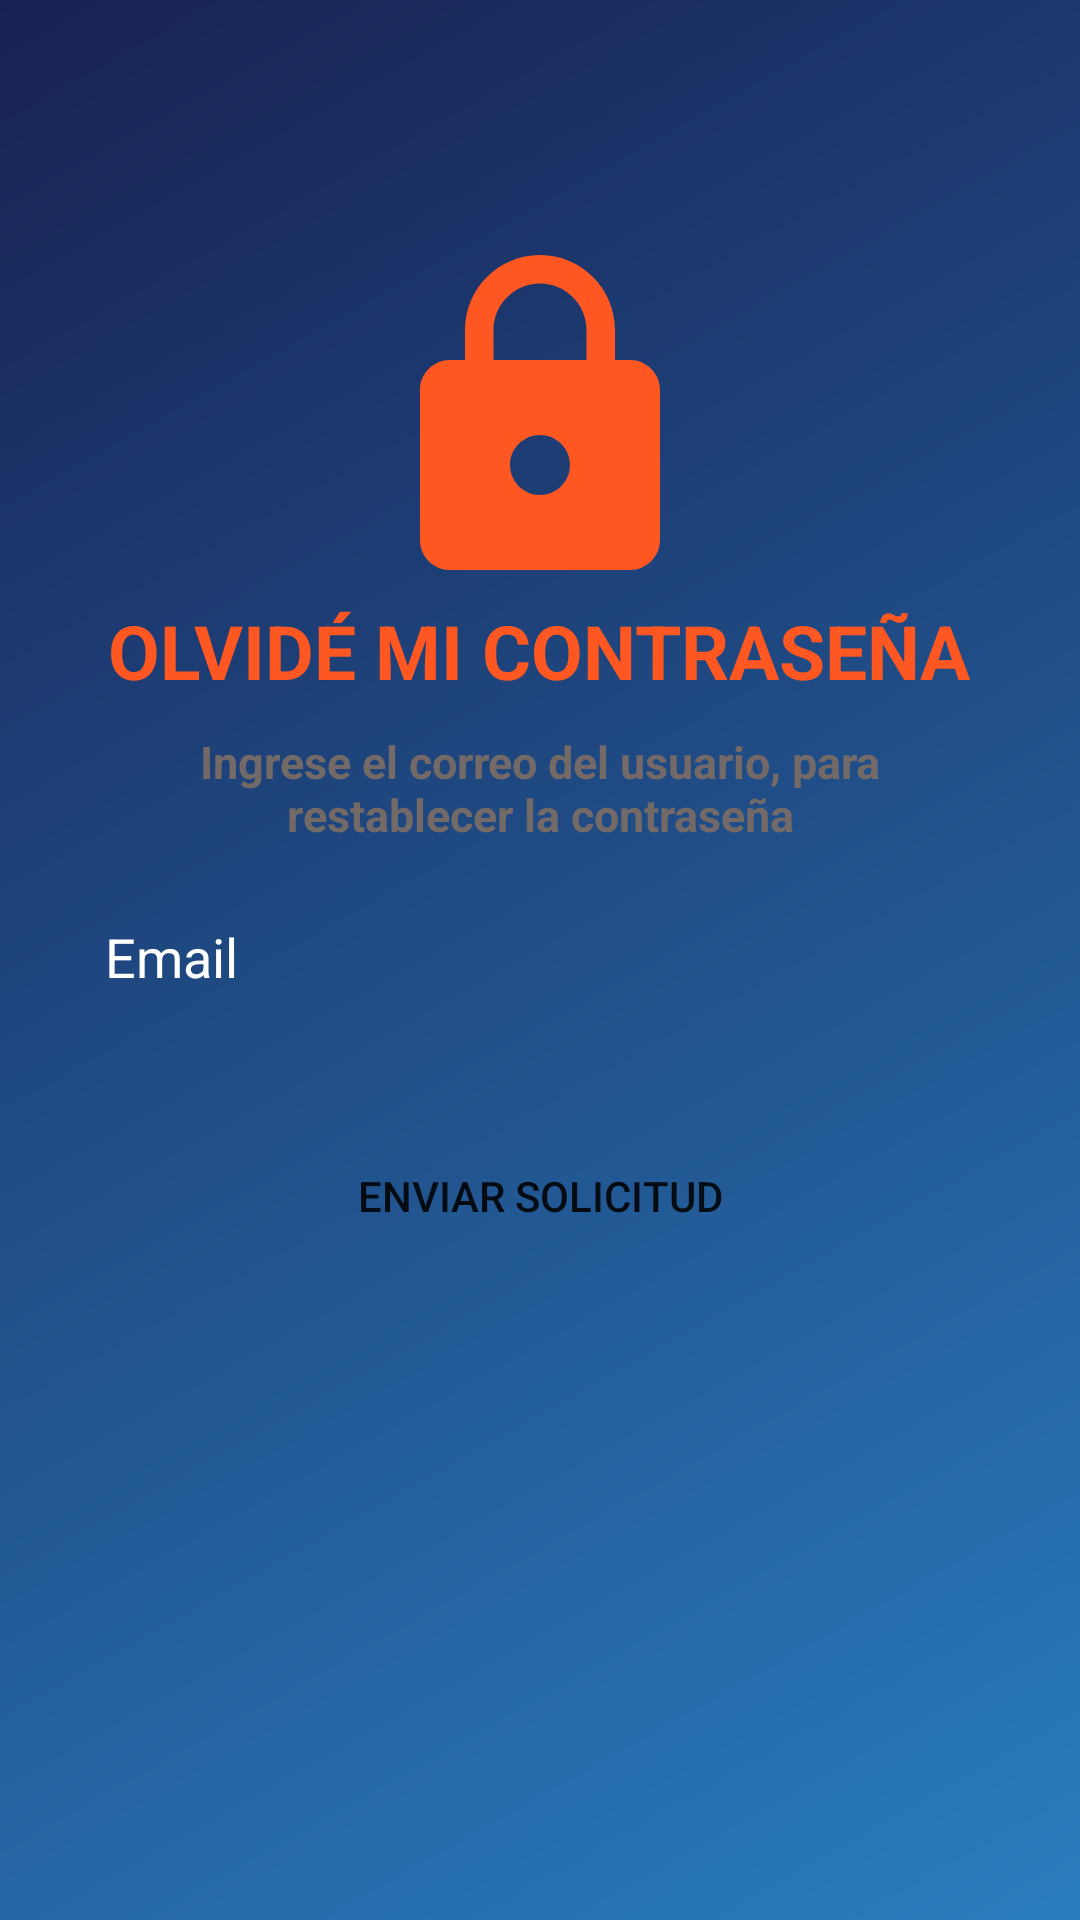

This screen was rendered from an Android layout file. Write that file and the resources it references.
<!-- AndroidManifest.xml: application theme Theme.ProyectoFinal -->
<!-- res/layout/fragment_repassword.xml -->
<?xml version="1.0" encoding="utf-8"?>
<LinearLayout
    xmlns:android="http://schemas.android.com/apk/res/android"
    xmlns:tools="http://schemas.android.com/tools"
    android:layout_width="match_parent"
    android:layout_height="match_parent"
    android:orientation="vertical"
    android:background="@drawable/background_gradient"
    tools:context=".UI.MainUI.FragmentsMainUI.Repassword.RepasswordFragment">

    <ImageView
        android:layout_width="120dp"
        android:layout_height="120dp"
        android:layout_gravity="center"
        android:layout_marginTop="80dp"
        android:src="@drawable/ic_baseline_lock_120"
        android:contentDescription="@string/logo_principal">
    </ImageView>

    <TextView
        android:layout_width="wrap_content"
        android:layout_height="wrap_content"
        android:layout_gravity="center"
        android:textStyle="bold"
        android:textSize="25sp"
        android:gravity="center"
        android:textColor="@color/naranja"
        android:text="@string/forgot_password"
        tools:ignore="HardcodedText">
    </TextView>

    <LinearLayout
        android:layout_width="match_parent"
        android:layout_height="wrap_content"
        android:orientation="vertical"
        android:visibility="visible"
        android:id="@+id/linearForgotPasswordEmail">
        <TextView
            android:layout_width="250dp"
            android:layout_height="wrap_content"
            android:layout_gravity="center"
            android:layout_marginTop="10dp"
            android:textStyle="bold"
            android:textSize="15sp"
            android:gravity="center"
            android:textColor="#736A68"
            android:text="@string/forgot_password_title">
        </TextView>

        <EditText
            android:id="@+id/editTextEmailForgotPassword"
            android:layout_width="match_parent"
            android:layout_height="wrap_content"
            android:ems="10"
            android:inputType="textEmailAddress"
            android:layout_marginTop="10dp"
            android:layout_marginHorizontal="20dp"
            android:padding="15dp"
            android:background="@drawable/shapemail"
            android:drawableStart="@drawable/ic_baseline_person_black_24"
            android:drawablePadding="10dp"
            android:hint="@string/hint_mail"
            android:textColor="@color/white"
            android:textColorHint="@color/white"
            android:textColorHighlight="@color/white"
            android:importantForAutofill="no" />

        <Button
            android:id="@+id/buttonSendEmailForgotPassword"
            android:layout_width="match_parent"
            android:layout_height="wrap_content"
            android:layout_marginLeft="10dp"
            android:layout_marginTop="28dp"
            android:layout_marginRight="10dp"
            android:background="@drawable/shapesignin"
            android:padding="15dp"
            android:shadowColor="@android:color/transparent"
            android:text="@string/btn_send_mail" />
    </LinearLayout>

    <LinearLayout
        android:layout_width="match_parent"
        android:visibility="gone"
        android:layout_height="wrap_content"
        android:orientation="vertical"
        android:id="@+id/linearForgotPasswordPregunta">
        <TextView
            android:layout_width="250dp"
            android:layout_height="wrap_content"
            android:layout_gravity="center"
            android:layout_marginTop="10dp"
            android:textStyle="bold"
            android:textSize="15sp"
            android:gravity="center"
            android:textColor="#736A68"
            android:text="@string/forgot_password_question">
        </TextView>

        <TextView
            android:id="@+id/txtQuestionVerifier"
            android:layout_width="match_parent"
            android:layout_height="wrap_content"
            android:layout_gravity="start"
            android:textAlignment="textStart"
            android:layout_marginHorizontal="20dp"
            android:layout_marginTop="10dp"
            android:textStyle="bold"
            android:textSize="20sp"
            android:textColor="#736A68"
            android:text="@string/forgto_pswd_question">
        </TextView>

        <EditText
            android:id="@+id/editTextRespuestaConfirmadora"
            android:layout_width="match_parent"
            android:layout_height="wrap_content"
            android:ems="10"
            android:inputType="text"
            android:layout_marginTop="10dp"
            android:layout_marginHorizontal="20dp"
            android:padding="15dp"
            android:background="@drawable/shapemail"
            android:drawableStart="@drawable/ic_baseline_lock_24"
            android:drawablePadding="10dp"
            android:hint="@string/hint_respuesta"
            android:textColor="@color/white"
            android:textColorHint="@color/white"
            android:textColorHighlight="@color/white"
            android:importantForAutofill="no" />

        <Button
            android:id="@+id/buttonSendVerification"
            android:layout_width="match_parent"
            android:layout_height="wrap_content"
            android:layout_marginLeft="10dp"
            android:layout_marginTop="28dp"
            android:layout_marginRight="10dp"
            android:background="@drawable/shapesignin"
            android:padding="15dp"
            android:shadowColor="@android:color/transparent"
            android:text="@string/btn_verification" />
    </LinearLayout>

    <LinearLayout
        android:layout_width="match_parent"
        android:layout_height="wrap_content"
        android:orientation="vertical"
        android:visibility="gone"
        android:id="@+id/linearForgotChangePasword">
        <TextView
            android:layout_width="250dp"
            android:layout_height="wrap_content"
            android:layout_gravity="center"
            android:layout_marginTop="10dp"
            android:textStyle="bold"
            android:textSize="15sp"
            android:gravity="center"
            android:textColor="#736A68"
            android:text="@string/forgot_new_password">
        </TextView>
        <TextView
            android:layout_width="250dp"
            android:layout_height="wrap_content"
            android:layout_gravity="center"
            android:layout_marginTop="10dp"
            android:textStyle="bold"
            android:textSize="15sp"
            android:gravity="center"
            android:textColor="#736A68"
            android:text="@string/remember_password">
        </TextView>

        <EditText
            android:id="@+id/editTextNewPassword"
            android:layout_width="match_parent"
            android:layout_height="wrap_content"
            android:ems="10"
            android:inputType="textPassword"
            android:layout_marginTop="10dp"
            android:layout_marginHorizontal="20dp"
            android:padding="15dp"
            android:background="@drawable/shapemail"
            android:drawableStart="@drawable/ic_baseline_lock_24"
            android:drawablePadding="10dp"
            android:hint="@string/hint_new_password"
            android:textColor="@color/white"
            android:textColorHint="@color/white"
            android:textColorHighlight="@color/white"
            android:importantForAutofill="no" />

        <Button
            android:id="@+id/buttonChangePassword"
            android:layout_width="match_parent"
            android:layout_height="wrap_content"
            android:layout_marginLeft="10dp"
            android:layout_marginTop="28dp"
            android:layout_marginRight="10dp"
            android:background="@drawable/shapesignin"
            android:padding="15dp"
            android:shadowColor="@android:color/transparent"
            android:text="@string/btn_change_password" />
    </LinearLayout>


</LinearLayout>
<!-- resources referenced by this layout -->
<resources>
  <color name="naranja">#FF5722</color>
  <color name="white">#FFFFFF</color>
  <!-- drawable background_gradient (drawable) -->
  <?xml version="1.0" encoding="utf-8"?>
  <shape
      xmlns:android="http://schemas.android.com/apk/res/android"
      android:shape="rectangle"
     >
      <gradient
          android:type="linear"
          android:angle="135"
          android:startColor="#297DBF"
          android:endColor="#182153" />
  </shape>
  <!-- drawable ic_baseline_lock_120 (drawable) -->
  <vector android:height="120dp" android:tint="@color/naranja"
      android:viewportHeight="24" android:viewportWidth="24"
      android:width="120dp" xmlns:android="http://schemas.android.com/apk/res/android">
      <path android:fillColor="@android:color/white" android:pathData="M18,8h-1L17,6c0,-2.76 -2.24,-5 -5,-5S7,3.24 7,6v2L6,8c-1.1,0 -2,0.9 -2,2v10c0,1.1 0.9,2 2,2h12c1.1,0 2,-0.9 2,-2L20,10c0,-1.1 -0.9,-2 -2,-2zM12,17c-1.1,0 -2,-0.9 -2,-2s0.9,-2 2,-2 2,0.9 2,2 -0.9,2 -2,2zM15.1,8L8.9,8L8.9,6c0,-1.71 1.39,-3.1 3.1,-3.1 1.71,0 3.1,1.39 3.1,3.1v2z"/>
  </vector>
  <string name="btn_change_password">Cambiar contraseña</string>
  <string name="btn_send_mail">Enviar Solicitud</string>
  <string name="btn_verification">Verificar</string>
  <string name="forgot_new_password">Ingrese la nueva contraseña</string>
  <string name="forgot_password">OLVIDÉ MI CONTRASEÑA</string>
  <string name="forgot_password_question">Responda la pregunta verificadora</string>
  <string name="forgot_password_title">Ingrese el correo del usuario, para restablecer la contraseña</string>
  <string name="forgto_pswd_question">Pregunta verificadora</string>
  <string name="hint_mail">Email</string>
  <string name="hint_new_password">Nueva contraseña</string>
  <string name="hint_respuesta">respuesta</string>
  <string name="logo_principal">Logo Principal</string>
  <string name="remember_password">Recuerde que la contrasñea debe contener al menos 6 caracteres</string>
  <style name="Theme.ProyectoFinal" parent="Theme.AppCompat.Light.NoActionBar">
          
          <item name="colorPrimary">@color/purple_500</item>
          <item name="colorPrimaryDark">#182153</item>
          <item name="colorAccent">@color/teal_200</item>
          
      </style>
  <color name="purple_500">#FF6200EE</color>
  <color name="teal_200">#FF03DAC5</color>
</resources>
